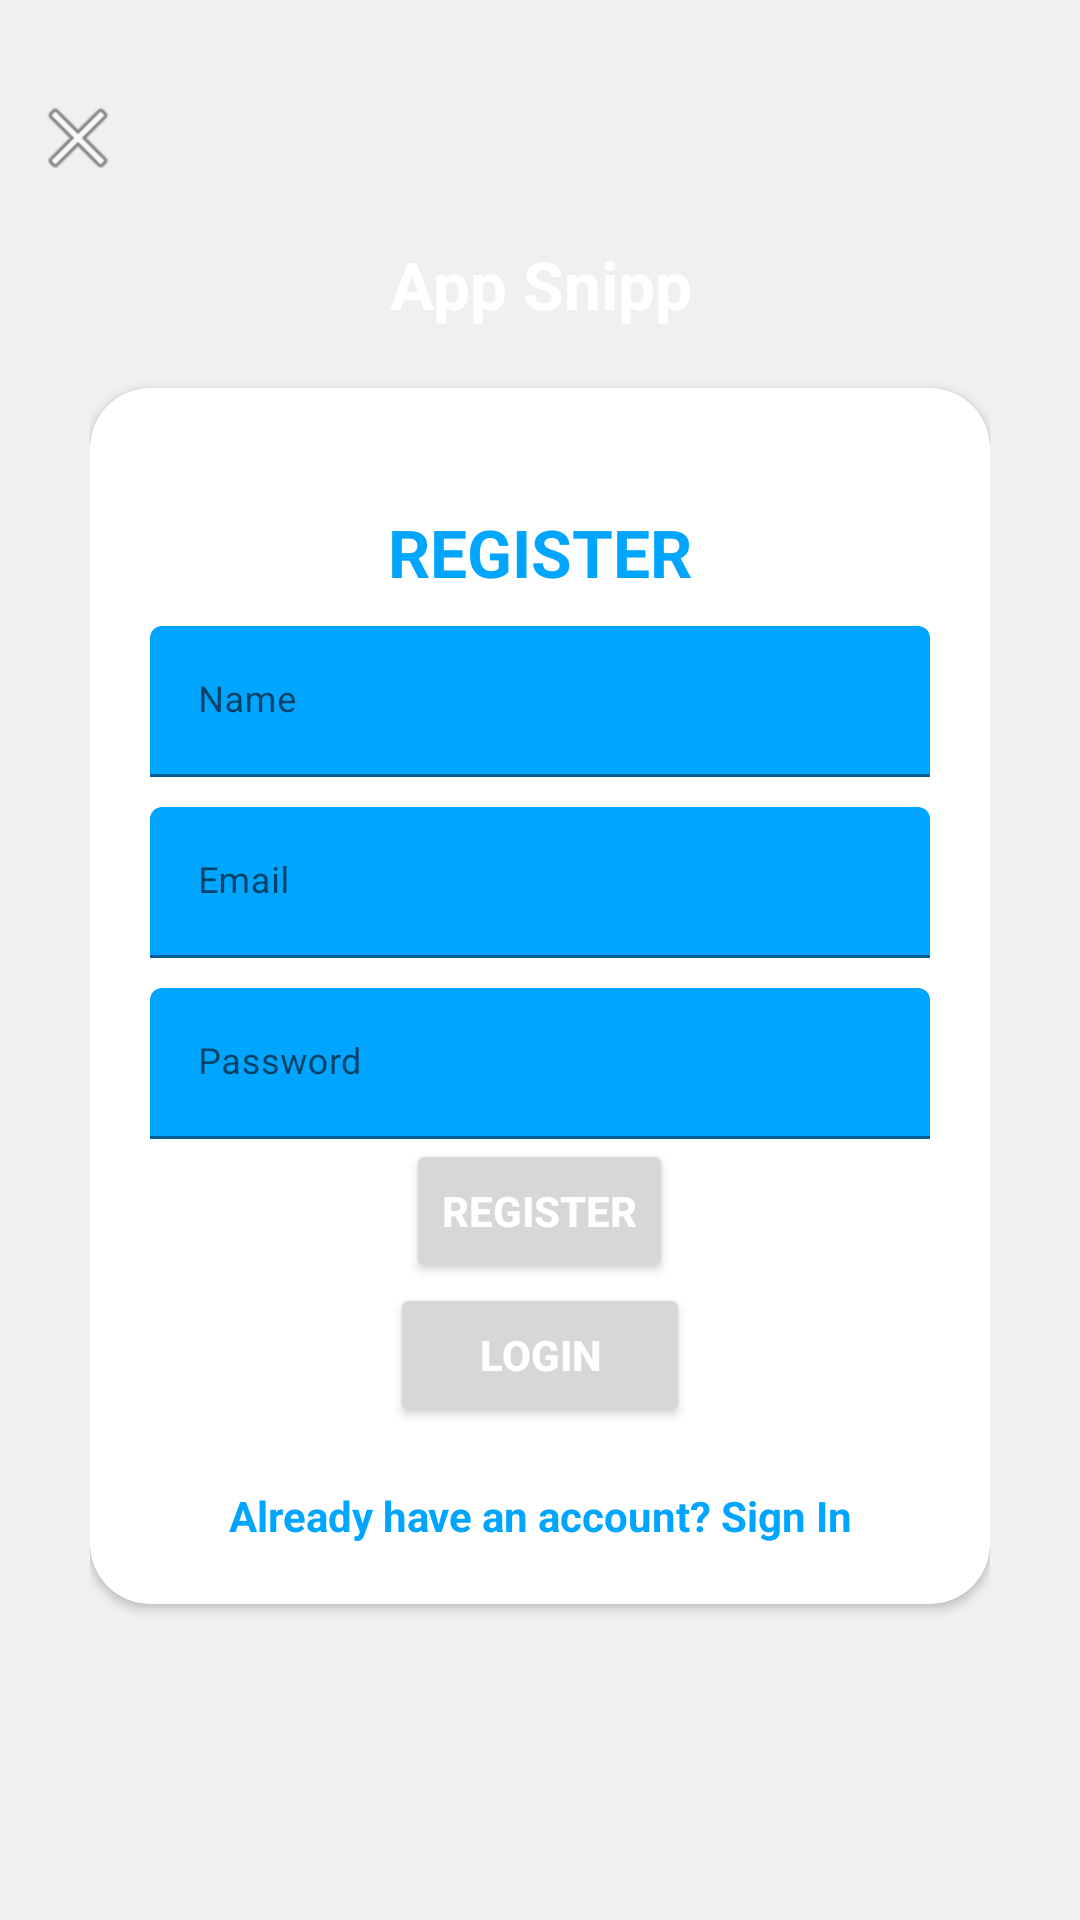

Android layout source for this screen:
<!-- AndroidManifest.xml: application theme Theme.Health1 -->
<!-- res/layout/activity_register.xml -->
<?xml version="1.0" encoding="utf-8"?>
    <RelativeLayout xmlns:android="http://schemas.android.com/apk/res/android"
        xmlns:app="http://schemas.android.com/apk/res-auto"
        xmlns:tools="http://schemas.android.com/tools"
        android:orientation="vertical"
        style="@style/loginParent"
        tools:context=".LoginActivity">
        <ScrollView
            style="@style/parent">

            <RelativeLayout
                style="@style/parent">


                <LinearLayout
                    android:layout_width="match_parent"
                    android:layout_height="match_parent"
                    android:layout_alignParentTop="true"
                    android:weightSum="12">

                    <LinearLayout
                        style="@style/parent"
                        android:background="@drawable/login_shape_bk"
                        android:orientation="vertical"
                        android:layout_weight="3">

                        <ImageView
                            style="@style/parent"
                            android:background="@drawable/ic_login_bk"
                            android:contentDescription="login background" />

                    </LinearLayout>

                </LinearLayout>

                <LinearLayout
                    android:layout_width="match_parent"
                    android:layout_height="match_parent"
                    android:layout_alignParentTop="true"
                    android:orientation="vertical"
                    android:layout_marginTop="40dp"
                    android:layout_marginRight="30dp"
                    android:layout_marginLeft="30dp">


                    <TextView
                        style="@style/headerText"
                        android:layout_gravity="center"
                        android:text="App Snipp"
                        android:layout_marginTop="40dp"/>
                    <include
                        layout="@layout/layout_register"/>

                </LinearLayout>
                <ImageView
                    android:layout_width="wrap_content"
                    android:layout_height="wrap_content"
                    android:layout_alignParentLeft="true"
                    android:layout_alignParentTop="true"
                    android:layout_marginTop="30dp"
                    android:layout_marginLeft="10dp"
                    android:src="@android:drawable/ic_menu_close_clear_cancel" />
            </RelativeLayout>

        </ScrollView>

    </RelativeLayout>
<!-- res/layout/layout_register.xml (included above) -->
<?xml version="1.0" encoding="utf-8"?>
<androidx.cardview.widget.CardView
    xmlns:android="http://schemas.android.com/apk/res/android"
    xmlns:app="http://schemas.android.com/apk/res-auto"
    style="@style/loginCard"
    app:cardCornerRadius="@dimen/loginCardRadius"
    android:elevation="5dp"
    android:layout_gravity="center"
    android:layout_marginTop="@dimen/loginViewsMargin"
    android:layout_marginBottom="@dimen/loginViewsMargin"
    android:background="@color/whiteCardColor">

    <LinearLayout
        style="@style/linearParent"
        android:layout_gravity="center"
        android:padding="@dimen/loginViewsMargin">

        <TextView
            style="@style/headerTextPrimary"
            android:text="@string/register"
            android:layout_marginTop="@dimen/loginViewsMargin"/>

        <com.google.android.material.textfield.TextInputLayout
            style="@style/parent"
            android:layout_marginTop="@dimen/signup_text_margin_top">
            <EditText
                android:id="@+id/name"
                style="@style/modifiedEditText"
                android:inputType="text"
                android:maxLines="1"
                android:hint="Name"/>
        </com.google.android.material.textfield.TextInputLayout>



        <com.google.android.material.textfield.TextInputLayout
            style="@style/parent"
            android:layout_marginTop="@dimen/signup_text_margin_top">
            <EditText
                android:id="@+id/email"
                style="@style/modifiedEditText"
                android:inputType="textEmailAddress"
                android:maxLines="1"
                android:hint="@string/login_email_hint"/>
        </com.google.android.material.textfield.TextInputLayout>

        <com.google.android.material.textfield.TextInputLayout
            style="@style/parent"
            android:layout_marginTop="@dimen/signup_text_margin_top">
            <EditText
                android:id="@+id/password"
                style="@style/modifiedEditText"
                android:hint="@string/login_password_hint"
                android:maxLines="1"
                android:inputType="textPassword"/>
        </com.google.android.material.textfield.TextInputLayout>

        <Button
            android:id="@+id/register"
            style="@style/loginButton"
            android:layout_gravity="center"
            android:text="Register" />

        <Button
            android:id="@+id/login"

            style="@style/loginButton"
            android:layout_width="100dp"
            android:layout_height="wrap_content"
            android:layout_gravity="center"
            android:text="Login" />

        <TextView
            style="@style/parent"
            android:textAlignment="center"
            android:textStyle="bold"
            android:textColor="@color/primaryTextColor"
            android:text="@string/signup_login_hint"
            android:layout_marginTop="@dimen/loginViewsMargin"/>

    </LinearLayout>
</androidx.cardview.widget.CardView>
<!-- resources referenced by this layout -->
<resources>
  <color name="primaryTextColor">#00a5ff</color>
  <color name="whiteCardColor">#fff</color>
  <dimen name="loginCardRadius">20dp</dimen>
  <dimen name="loginViewsMargin">20dp</dimen>
  <dimen name="signup_text_margin_top">10dp</dimen>
  <string name="login_email_hint">Email</string>
  <string name="login_password_hint">Password</string>
  <string name="register">REGISTER</string>
  <string name="signup_login_hint">Already have an account? Sign In</string>
  <style name="headerText" parent="parent">
          <item name="android:textSize">@dimen/headerTextSize</item>
          <item name="android:textAlignment">center</item>
          <item name="android:textColor">@color/whiteTextColor</item>
          <item name="android:textStyle">bold</item>
      </style>
  <style name="headerTextPrimary" parent="headerText">
          <item name="android:textColor">@color/primaryTextColor</item>
      </style>
  <style name="linearParent" parent="parent">
          <item name="android:orientation">vertical</item>
      </style>
  <style name="loginButton" parent="viewParent">
          <item name="android:textColor">@color/whiteTextColor</item>
          <item name="android:textStyle">bold</item>
      </style>
  <style name="loginCard" parent="parent" />
  <style name="loginParent" parent="parent">
          <item name="android:layout_height">match_parent</item>
          <item name="android:background">@color/loginBkColor</item>
          <item name="android:focusableInTouchMode">true</item>
      </style>
  <style name="modifiedEditText" parent="parent">
          <item name="android:textSize">@dimen/newsMoreTextSize</item>
          <item name="android:backgroundTint">@color/primaryTextColor</item>
      </style>
  <style name="parent">
          <item name="android:layout_width">match_parent</item>
          <item name="android:layout_height">wrap_content</item>
      </style>
  <style name="Theme.Health1" parent="Theme.MaterialComponents.DayNight.DarkActionBar">
          
          <item name="colorPrimary">@color/purple_500</item>
          <item name="colorPrimaryVariant">@color/purple_700</item>
          <item name="colorOnPrimary">@color/white</item>
          
          <item name="colorSecondary">@color/teal_200</item>
          <item name="colorSecondaryVariant">@color/teal_700</item>
          <item name="colorOnSecondary">@color/black</item>
          
          <item name="android:statusBarColor">?attr/colorPrimaryVariant</item>
          
      </style>
  <dimen name="headerTextSize">22sp</dimen>
  <color name="whiteTextColor">#fff</color>
  <style name="viewParent">
          <item name="android:layout_width">wrap_content</item>
          <item name="android:layout_height">wrap_content</item>
      </style>
  <color name="loginBkColor">#f0f0f0</color>
  <dimen name="newsMoreTextSize">12sp</dimen>
  <color name="purple_500">#FF6200EE</color>
  <color name="purple_700">#FF3700B3</color>
  <color name="white">#FFFFFFFF</color>
  <color name="teal_200">#FF03DAC5</color>
  <color name="teal_700">#FF018786</color>
  <color name="black">#FF000000</color>
</resources>
